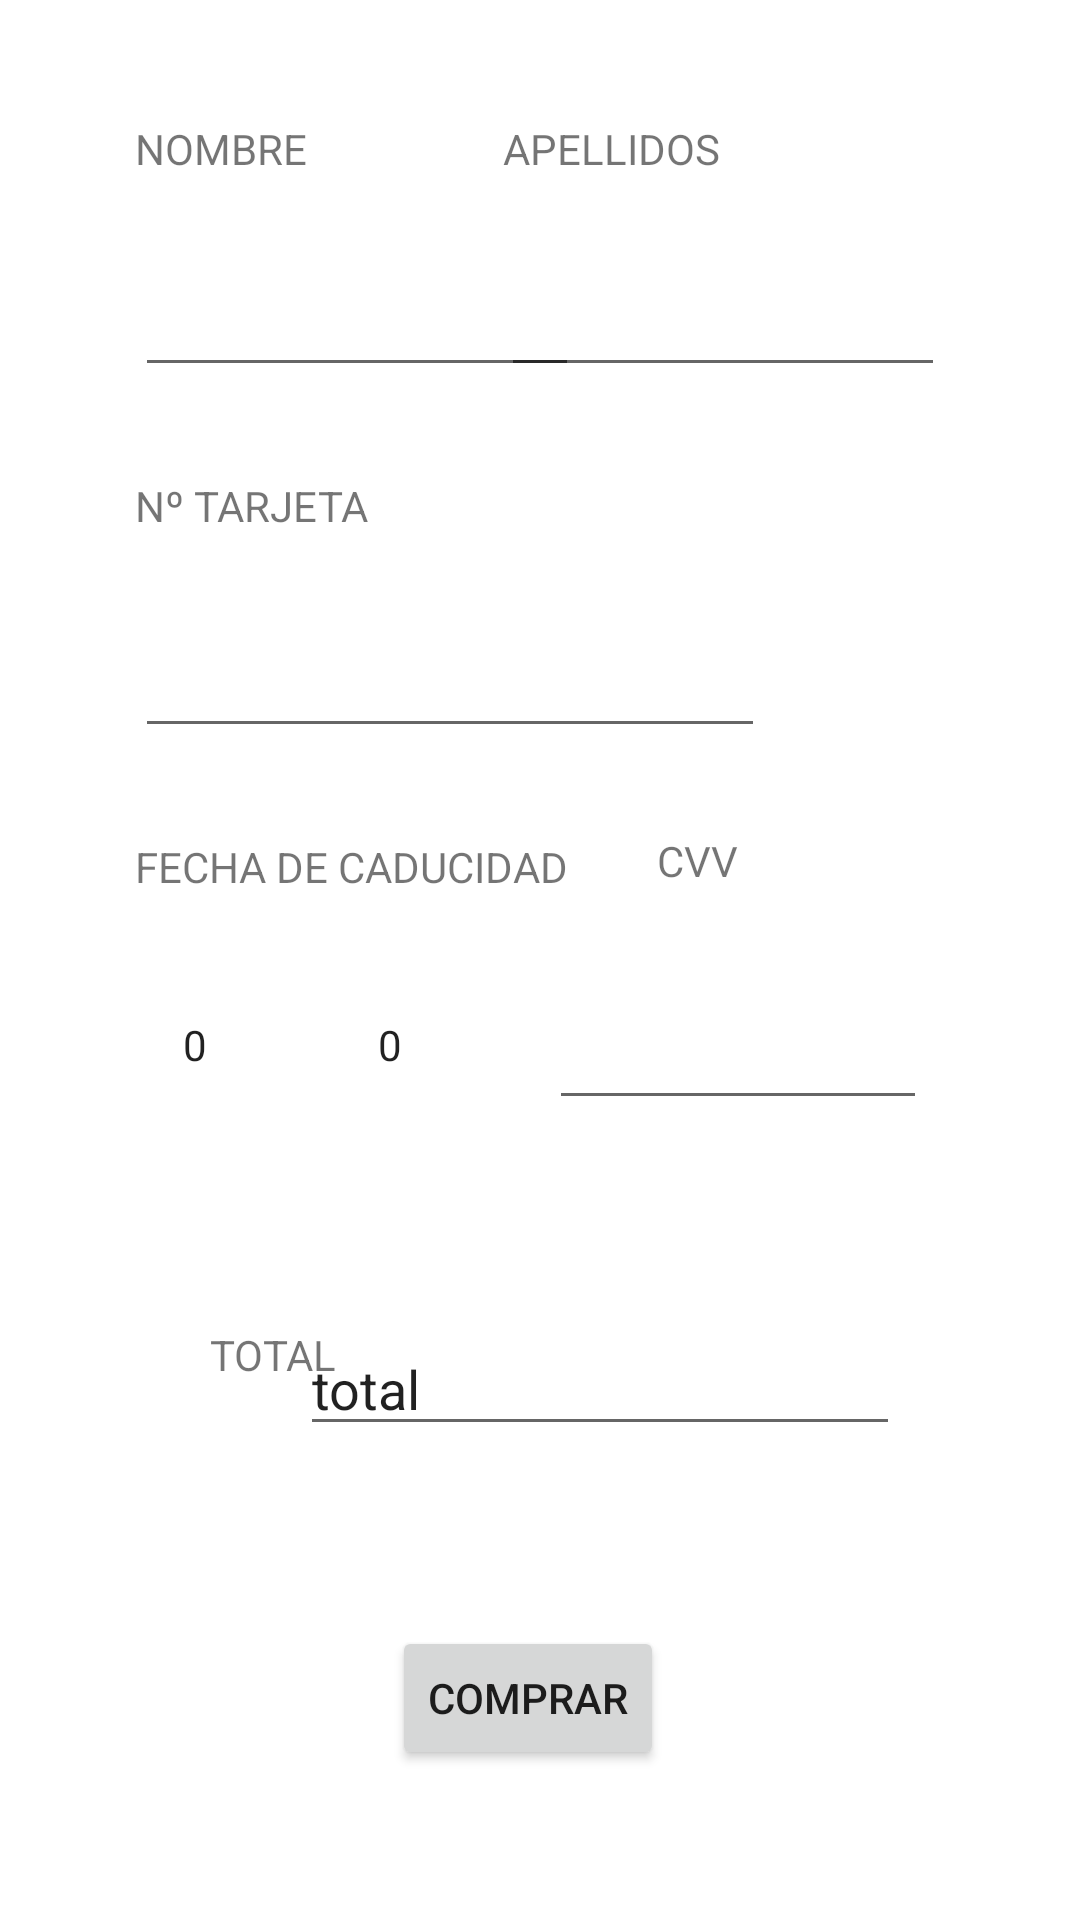

This screen was rendered from an Android layout file. Write that file and the resources it references.
<!-- AndroidManifest.xml: application theme Theme.Ejer10mjose -->
<!-- res/layout/activity_compra.xml -->
<?xml version="1.0" encoding="utf-8"?>
<androidx.constraintlayout.widget.ConstraintLayout xmlns:android="http://schemas.android.com/apk/res/android"
    xmlns:app="http://schemas.android.com/apk/res-auto"
    xmlns:tools="http://schemas.android.com/tools"
    android:layout_width="match_parent"
    android:layout_height="match_parent"
    tools:context=".CompraFinalizada">

    <androidx.constraintlayout.widget.Guideline
        android:id="@+id/guidelineIzq"
        android:layout_width="wrap_content"
        android:layout_height="wrap_content"
        android:orientation="vertical"
        app:layout_constraintGuide_begin="20dp" />

    <androidx.constraintlayout.widget.Guideline
        android:id="@+id/guidelineDrc"
        android:layout_width="wrap_content"
        android:layout_height="wrap_content"
        android:orientation="vertical"
        app:layout_constraintGuide_end="20dp" />

    <androidx.constraintlayout.widget.Guideline
        android:id="@+id/guidelineTop"
        android:layout_width="wrap_content"
        android:layout_height="wrap_content"
        android:orientation="horizontal"
        app:layout_constraintGuide_begin="20dp" />

    <androidx.constraintlayout.widget.Guideline
        android:id="@+id/guidelineDown"
        android:layout_width="wrap_content"
        android:layout_height="wrap_content"
        android:orientation="horizontal"
        app:layout_constraintGuide_end="20dp" />


    <TextView
        android:id="@+id/LNombreC"
        android:layout_width="wrap_content"
        android:layout_height="wrap_content"
        android:layout_marginStart="25dp"
        android:layout_marginTop="20dp"
        android:text="@string/nombrec"
        app:layout_constraintEnd_toStartOf="@+id/LApellidosC"
        app:layout_constraintHorizontal_bias="0.0"
        app:layout_constraintStart_toEndOf="@id/guidelineIzq"
        app:layout_constraintTop_toBottomOf="@id/guidelineTop" />

    <TextView
        android:id="@+id/LApellidosC"
        android:layout_width="wrap_content"
        android:layout_height="wrap_content"
        android:layout_marginTop="20dp"
        android:layout_marginEnd="100dp"
        android:text="@string/apellidosC"
        app:layout_constraintEnd_toStartOf="@id/guidelineDrc"
        app:layout_constraintTop_toTopOf="@+id/guidelineTop" />

    <EditText
        android:id="@+id/txtNombreC"
        android:layout_width="148dp"
        android:layout_height="40dp"
        android:layout_marginStart="25dp"
        android:layout_marginTop="30dp"
        android:ems="10"
        android:inputType="textPersonName"
        app:layout_constraintStart_toEndOf="@id/guidelineIzq"
        app:layout_constraintTop_toBottomOf="@id/LNombreC" />

    <EditText
        android:id="@+id/txtApellidosC"
        android:layout_width="148dp"
        android:layout_height="40dp"
        android:layout_marginTop="30dp"
        android:layout_marginEnd="25dp"
        android:ems="10"
        android:inputType="textPersonName"
        app:layout_constraintEnd_toStartOf="@id/guidelineDrc"
        app:layout_constraintTop_toBottomOf="@id/LApellidosC" />


    <TextView
        android:id="@+id/LTarjeta"
        android:layout_width="wrap_content"
        android:layout_height="wrap_content"
        android:layout_marginStart="25dp"
        android:layout_marginTop="30dp"
        android:text="@string/n_tarjeta"
        app:layout_constraintStart_toEndOf="@id/guidelineIzq"
        app:layout_constraintTop_toBottomOf="@id/txtNombreC" />

    <EditText
        android:id="@+id/txtNTarjeta"
        android:layout_width="wrap_content"
        android:layout_height="wrap_content"
        android:layout_marginStart="25dp"
        android:layout_marginTop="30dp"
        android:ems="10"
        android:digits="1234567890"
        android:singleLine="true"
        android:maxLength="16"
        android:inputType="number"
        app:layout_constraintStart_toEndOf="@id/guidelineIzq"
        app:layout_constraintTop_toBottomOf="@id/LTarjeta" />


    <TextView
        android:id="@+id/LFechaCaducidad"
        android:layout_width="wrap_content"
        android:layout_height="wrap_content"
        android:layout_marginStart="25dp"
        android:layout_marginTop="30dp"
        android:text="@string/fecha_de_caducidad"
        app:layout_constraintStart_toEndOf="@id/guidelineIzq"
        app:layout_constraintTop_toBottomOf="@id/txtNTarjeta" />

    <NumberPicker
        android:id="@+id/npFCaducidadMes"
        android:layout_width="40dp"
        android:layout_height="40dp"
        android:layout_marginStart="25dp"
        android:layout_marginTop="30dp"
        android:ems="10"
        app:layout_constraintStart_toEndOf="@id/guidelineIzq"
        app:layout_constraintTop_toBottomOf="@id/LFechaCaducidad" />


    <NumberPicker
        android:id="@+id/npFCaducidadAnio"
        android:layout_width="40dp"
        android:layout_height="40dp"
        android:layout_marginStart="25dp"
        android:layout_marginTop="30dp"
        android:ems="10"
        app:layout_constraintStart_toEndOf="@id/npFCaducidadMes"
        app:layout_constraintTop_toBottomOf="@id/LFechaCaducidad" />


    <TextView
        android:id="@+id/LCVV"
        android:layout_width="wrap_content"
        android:layout_height="wrap_content"
        android:layout_marginTop="28dp"
        android:text="@string/cvv"
        app:layout_constraintEnd_toStartOf="@id/guidelineDrc"
        app:layout_constraintHorizontal_bias="0.24"
        app:layout_constraintStart_toEndOf="@id/LFechaCaducidad"
        app:layout_constraintTop_toBottomOf="@id/txtNTarjeta" />

    <EditText
        android:id="@+id/txtCVV"
        android:layout_width="126dp"
        android:layout_height="49dp"
        android:layout_marginTop="28dp"
        android:layout_marginEnd="25dp"
        android:ems="10"
        android:inputType="number"
        android:singleLine="true"
        android:maxLength="3"
        android:digits="1234567890"
        app:layout_constraintEnd_toStartOf="@id/guidelineDrc"
        app:layout_constraintHorizontal_bias="0.842"
        app:layout_constraintStart_toEndOf="@id/npFCaducidadAnio"
        app:layout_constraintTop_toBottomOf="@id/LCVV" />

    <TextView
        android:id="@+id/LTotal"
        android:layout_width="60dp"
        android:layout_height="40dp"
        android:layout_marginStart="50dp"
        android:layout_marginBottom="60dp"
        android:text="@string/total"
        app:layout_constraintBottom_toTopOf="@id/bValidar"
        app:layout_constraintStart_toEndOf="@id/guidelineIzq" />

    <EditText
        android:id="@+id/txtTotal"
        android:layout_width="200dp"
        android:layout_height="40dp"
        android:layout_marginEnd="40dp"
        android:layout_marginBottom="60dp"
        android:ems="10"
        android:inputType="textPersonName"
        android:text="@string/totalC"
        app:layout_constraintBottom_toTopOf="@id/bValidar"
        app:layout_constraintEnd_toStartOf="@id/guidelineDrc" />

    <Button
        android:id="@+id/bValidar"
        android:layout_width="wrap_content"
        android:layout_height="wrap_content"
        android:layout_marginBottom="30dp"
        android:text="@string/comprar"
        app:layout_constraintBottom_toTopOf="@+id/guidelineDown"
        app:layout_constraintEnd_toStartOf="@+id/guidelineDrc"
        app:layout_constraintHorizontal_bias="0.483"
        app:layout_constraintStart_toStartOf="@+id/guidelineIzq" />


</androidx.constraintlayout.widget.ConstraintLayout>
<!-- resources referenced by this layout -->
<resources>
  <string name="apellidosC">APELLIDOS</string>
  <string name="comprar">COMPRAR</string>
  <string name="cvv">CVV</string>
  <string name="fecha_de_caducidad">FECHA DE CADUCIDAD</string>
  <string name="n_tarjeta">Nº TARJETA</string>
  <string name="nombrec">NOMBRE</string>
  <string name="total">TOTAL</string>
  <string name="totalC">total</string>
  <style name="Theme.Ejer10mjose" parent="Theme.MaterialComponents.DayNight.DarkActionBar">
          
          <item name="colorPrimary">@color/purple_500</item>
          <item name="colorPrimaryVariant">@color/purple_700</item>
          <item name="colorOnPrimary">@color/white</item>
          
          <item name="colorSecondary">@color/teal_200</item>
          <item name="colorSecondaryVariant">@color/teal_700</item>
          <item name="colorOnSecondary">@color/black</item>
          
          <item name="android:statusBarColor" tools:targetApi="l">?attr/colorPrimaryVariant</item>
          
      </style>
  <!-- not gathered from this repository: default colours our renderer supplied (Android Studio template values) -->
  <color name="purple_500">#FF6200EE</color>
  <color name="purple_700">#FF3700B3</color>
  <color name="teal_200">#FF03DAC5</color>
  <color name="teal_700">#FF018786</color>
  <color name="black">#FF000000</color>
  <color name="white">#FFFFFFFF</color>
</resources>
